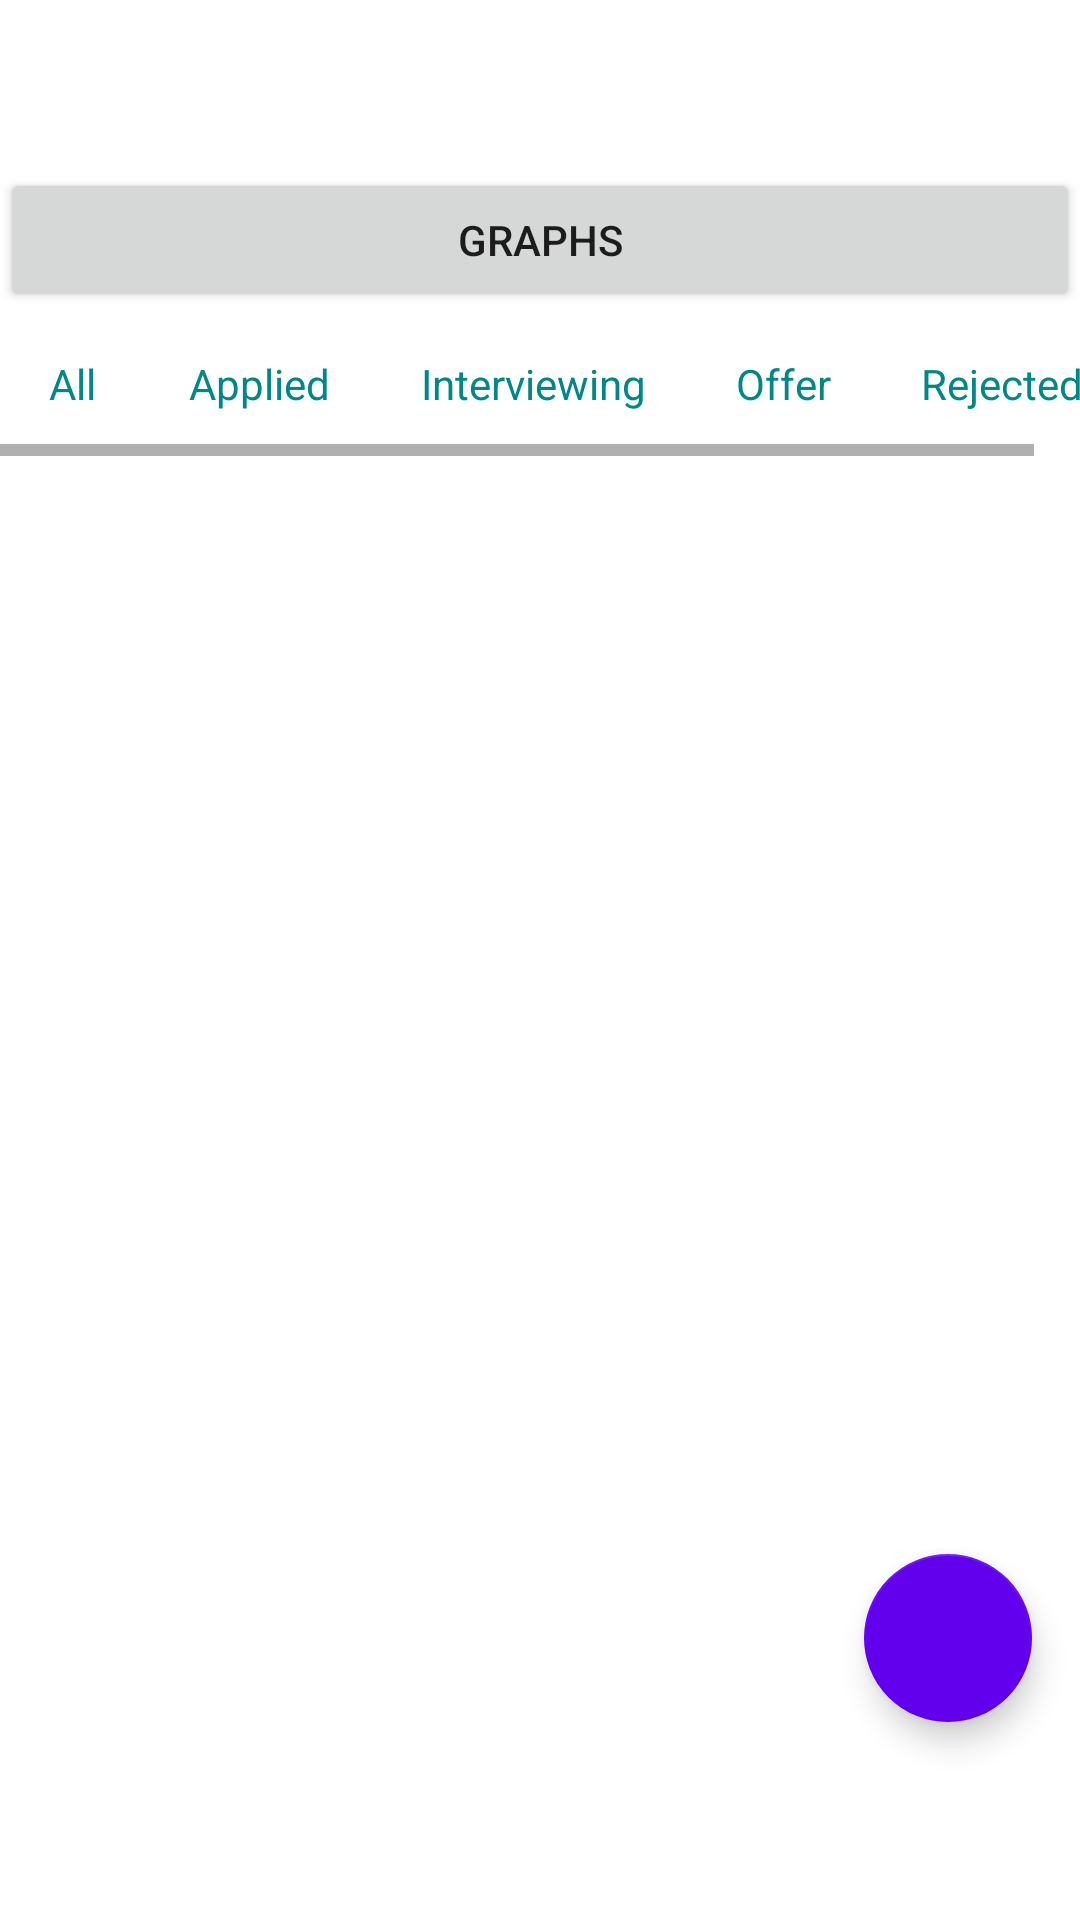

Layout XML and referenced resources for this Android screen:
<!-- AndroidManifest.xml: application theme Theme.Fin362 -->
<!-- res/layout/fragment_home.xml -->
<?xml version="1.0" encoding="utf-8"?>
<FrameLayout
    xmlns:android="http://schemas.android.com/apk/res/android"
    xmlns:tools="http://schemas.android.com/tools"
    xmlns:app="http://schemas.android.com/apk/res-auto"
    android:layout_width="match_parent"
    android:layout_height="match_parent"
    android:id="@+id/history_container">
<RelativeLayout
    android:layout_width="match_parent"
    android:layout_height="match_parent"
    tools:context=".ui.home.HomeFragment"
    android:layout_marginTop="?attr/actionBarSize"
    android:background="?android:windowBackground">

    <LinearLayout
        android:id="@+id/history_graph_layout"
        android:layout_width="match_parent"
        android:layout_height="wrap_content">
        <Button
            android:id="@+id/history_graph_goto"
            android:layout_width="match_parent"
            android:layout_height="wrap_content"
            android:text="@string/history_graph_goto"/>
    </LinearLayout>

    <LinearLayout
        android:id="@+id/history_filter_scroll"
        android:layout_width="wrap_content"
        android:layout_height="wrap_content"
        android:layout_centerHorizontal="true"

        android:layout_below="@+id/history_graph_layout">
        <HorizontalScrollView
            android:layout_width="match_parent"
            android:layout_height="wrap_content">

            <LinearLayout
                android:id="@+id/history_filter_buttons"
                android:layout_width="wrap_content"
                android:layout_height="wrap_content"
                android:orientation="horizontal">

                <Button
                    android:id="@+id/history_filter_button_all"
                    android:layout_width="wrap_content"
                    android:layout_height="wrap_content"
                    android:paddingStart="15dp"
                    android:paddingEnd="15dp"
                    android:text="@string/history_filter_button_all"
                    android:textColor="@color/teal_700"
                    style="@style/Widget.AppCompat.Light.ActionButton"
                    />

                <Button
                    android:id="@+id/history_filter_button_applied"
                    android:layout_width="wrap_content"
                    android:layout_height="wrap_content"
                    android:paddingStart="15dp"
                    android:paddingEnd="15dp"
                    android:text="@string/history_filter_button_applied"
                    android:textColor="@color/teal_700"
                    style="@style/Widget.AppCompat.Light.ActionButton" />

                <Button
                    android:id="@+id/history_filter_button_interview"
                    android:layout_width="wrap_content"
                    android:layout_height="wrap_content"
                    android:paddingStart="15dp"
                    android:paddingEnd="15dp"
                    android:text="@string/history_filter_button_interview"
                    android:textColor="@color/teal_700"
                    style="@style/Widget.AppCompat.Light.ActionButton" />

                <Button
                    android:id="@+id/history_filter_button_offer"
                    android:layout_width="wrap_content"
                    android:layout_height="wrap_content"
                    android:paddingStart="15dp"
                    android:paddingEnd="15dp"
                    android:text="@string/history_filter_button_offer"
                    android:textColor="@color/teal_700"
                    style="@style/Widget.AppCompat.Light.ActionButton" />

                <Button
                    android:id="@+id/history_filter_button_rejected"
                    android:layout_width="wrap_content"
                    android:layout_height="wrap_content"
                    android:paddingStart="15dp"
                    android:paddingEnd="15dp"
                    android:text="@string/history_filter_button_rejected"
                    android:textColor="@color/teal_700"
                    style="@style/Widget.AppCompat.Light.ActionButton" />
            </LinearLayout>
        </HorizontalScrollView>
    </LinearLayout>
    <LinearLayout
        android:layout_width="wrap_content"
        android:layout_height="wrap_content"
        android:orientation="vertical"
        android:layout_below="@id/history_filter_scroll"
        android:paddingBottom="?android:attr/actionBarSize">
        <ScrollView
            android:layout_width="match_parent"
            android:layout_height="wrap_content">
            <LinearLayout
                android:id="@+id/history_job_list"
                android:layout_width="match_parent"
                android:layout_height="wrap_content"
                android:orientation="vertical">
                <androidx.recyclerview.widget.RecyclerView
                    android:id="@+id/history_recycler_container"
                    android:layout_width="wrap_content"
                    android:layout_height="match_parent"
                    android:orientation="vertical"
                    tools:itemCount="5"
                    tools:listitem="@layout/home_recycled_cards"
                    app:layoutManager="androidx.recyclerview.widget.LinearLayoutManager"
                    android:divider="@android:color/transparent"
                    android:dividerHeight="12dp"
                    />
            </LinearLayout>
        </ScrollView>
    </LinearLayout>
    <View
        android:id="@+id/navigation_bar_placeholder"
        android:layout_width="match_parent"
        android:layout_height="50dp"
        android:layout_alignParentBottom="true"
        android:layout_marginBottom="0dp"
        android:visibility="invisible"/>

    <com.google.android.material.floatingactionbutton.FloatingActionButton
        android:id="@+id/history_add_button"
        android:layout_width="wrap_content"
        android:layout_height="wrap_content"
        android:layout_alignParentRight="true"
        android:layout_gravity="bottom|end"
        android:layout_marginEnd="16dp"
        android:layout_marginBottom="16dp"
        android:layout_above="@+id/navigation_bar_placeholder"
        android:src="@drawable/ic_add_white_24dp"
        app:backgroundTint="@color/purple_500"
        app:fabSize="auto"
        android:clickable="true"
        android:focusable="true" />
</RelativeLayout>
</FrameLayout>
<!-- res/layout/home_recycled_cards.xml (included above) -->
<?xml version="1.0" encoding="utf-8"?>
<androidx.cardview.widget.CardView
    xmlns:android="http://schemas.android.com/apk/res/android"
    xmlns:app="http://schemas.android.com/apk/res-auto"
    android:layout_width="match_parent"
    android:layout_height="wrap_content"
    android:tag="history_job_card"
    app:cardElevation="4dp"
    app:cardBackgroundColor="@color/white"
    app:cardCornerRadius="8dp"
    android:layout_margin="8dp">

    <RelativeLayout
        android:id="@+id/history_job"
        android:layout_width="match_parent"
        android:layout_height="wrap_content"
        android:padding="16dp">

        <ImageView
            android:id="@+id/history_job_logo"
            android:layout_width="50dp"
            android:layout_height="50dp"
            android:layout_alignParentStart="true"
            android:layout_centerVertical="true"
            android:src="@drawable/ic_company_placeholder_black_24dp"
            android:scaleType="centerCrop"/>
        <TextView
            android:id="@+id/history_job_title"
            android:text="@string/history_job_title"
            android:layout_width="220dp"
            android:layout_height="wrap_content"
            android:layout_toEndOf="@+id/history_job_logo"
            android:textSize="16sp"
            android:textStyle="bold"
            android:layout_marginStart="10dp"/>
        <TextView
            android:id="@+id/history_job_company_name"
            android:text="@string/history_job_company_name"
            android:layout_below="@id/history_job_title"
            android:layout_width="220dp"
            android:layout_height="wrap_content"
            android:layout_toEndOf="@+id/history_job_logo"
            android:textSize="14sp"
            android:layout_marginStart="10dp"/>
        <TextView
            android:id="@+id/history_job_date"
            android:layout_width="wrap_content"
            android:layout_height="wrap_content"
            android:text="@string/history_job_date"
            android:layout_alignTop="@+id/history_job_title"
            android:layout_alignParentEnd="true"
            android:textSize="14sp"
            android:layout_marginStart="10dp"/>
        <TextView
            android:id="@+id/history_job_location"
            android:layout_width="wrap_content"
            android:layout_height="wrap_content"
            android:text="@string/history_job_location"
            android:layout_below="@+id/history_job_date"
            android:layout_alignParentEnd="true"
            android:textSize="14sp"
            android:layout_marginStart="10dp"/>

        <TextView
            android:id="@+id/history_job_status"
            android:layout_width="wrap_content"
            android:layout_height="wrap_content"
            android:layout_below="@id/history_job_company_name"
            android:layout_marginStart="10dp"
            android:layout_marginTop="5dp"
            android:layout_toRightOf="@id/history_job_logo"
            android:background="@drawable/history_status_rejected"
            android:padding="8dp"
            android:text="@string/history_status_rejected"
            android:textAlignment="center"
            android:textColor="@color/white" />

    </RelativeLayout>
</androidx.cardview.widget.CardView>
<!-- resources referenced by this layout -->
<resources>
  <color name="purple_500">#FF6200EE</color>
  <color name="teal_700">#FF018786</color>
  <color name="white">#FFFFFFFF</color>
  <!-- drawable history_status_rejected (drawable) -->
  <?xml version="1.0" encoding="utf-8"?>
  <shape xmlns:android="http://schemas.android.com/apk/res/android" >
  
  
  
  
      <solid android:color="#e03b24" />
  
      <padding
          android:left="10dp"
          android:right="10dp"
          android:bottom="10dp"
          android:top="10dp" />
  
      <corners android:radius="15dp" />
  </shape>
  <!-- drawable ic_company_placeholder_black_24dp (drawable) -->
  <vector xmlns:android="http://schemas.android.com/apk/res/android"
      android:width="24dp"
      android:height="24dp"
      android:viewportWidth="24"
      android:viewportHeight="24"
      android:tint="?attr/colorControlNormal">
      <path
          android:fillColor="@android:color/white"
          android:pathData="M17,11V3H7v4H3v14h8v-4h2v4h8V11H17zM7,19H5v-2h2V19zM7,15H5v-2h2V15zM7,11H5V9h2V11zM11,15H9v-2h2V15zM11,11H9V9h2V11zM11,7H9V5h2V7zM15,15h-2v-2h2V15zM15,11h-2V9h2V11zM15,7h-2V5h2V7zM19,19h-2v-2h2V19zM19,15h-2v-2h2V15z"/>
  </vector>
  <string name="history_filter_button_all">All</string>
  <string name="history_filter_button_applied">Applied</string>
  <string name="history_filter_button_interview">Interviewing</string>
  <string name="history_filter_button_offer">Offer</string>
  <string name="history_filter_button_rejected">Rejected</string>
  <string name="history_graph_goto">Graphs</string>
  <string name="history_job_company_name">Example Company Name</string>
  <string name="history_job_date">17/10/23</string>
  <string name="history_job_location">Vancouver, BC</string>
  <string name="history_job_title">Example Job Title</string>
  <string name="history_status_rejected">Rejected</string>
  <style name="Theme.Fin362" parent="Theme.MaterialComponents.DayNight.DarkActionBar">
          
          <item name="colorPrimary">@color/purple_500</item>
          <item name="colorPrimaryVariant">@color/purple_700</item>
          <item name="colorOnPrimary">@color/white</item>
          
          <item name="colorSecondary">@color/teal_200</item>
          <item name="colorSecondaryVariant">@color/teal_700</item>
          <item name="colorOnSecondary">@color/black</item>
          
          <item name="android:statusBarColor">?attr/colorPrimaryVariant</item>
          
      </style>
  <color name="purple_700">#FF3700B3</color>
  <color name="teal_200">#FF03DAC5</color>
  <color name="black">#FF000000</color>
</resources>
